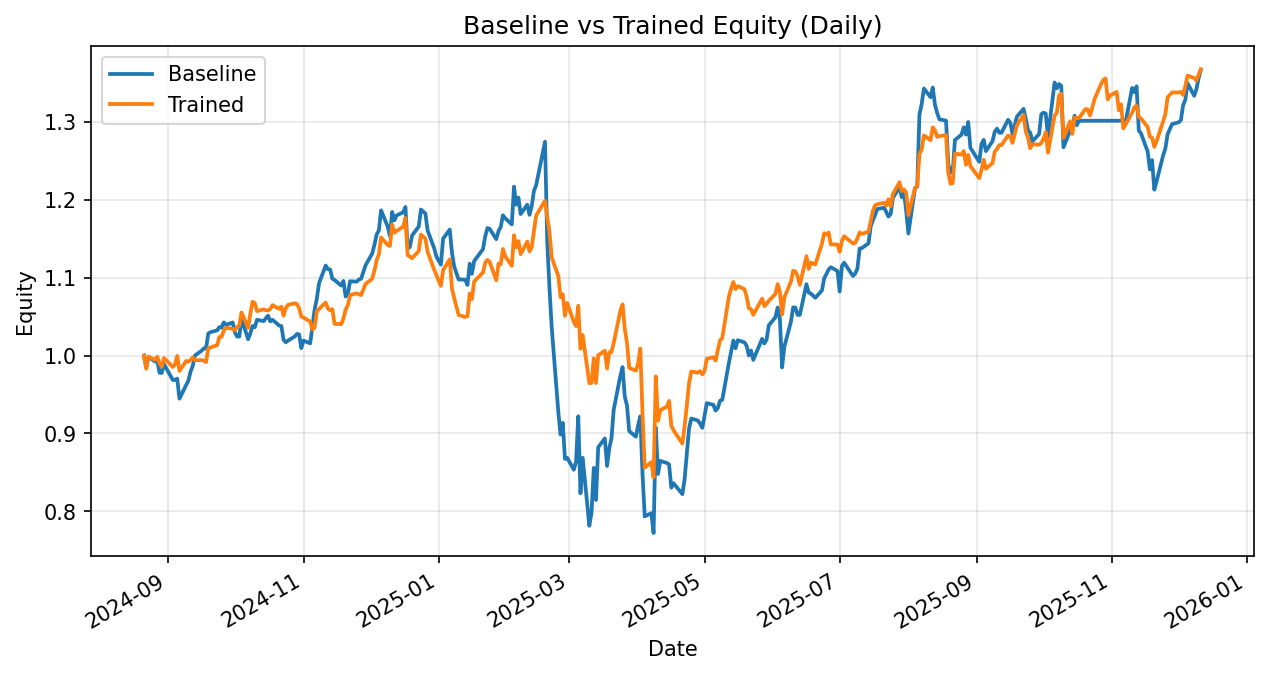

Data behind this chart, as committed beside it:
date, daily_return_x, equity_baseline, daily_return_y, equity_trained
2024-08-21, 0.0, 1.0, 0.0, 1.0
2024-08-22, -0.01553, 0.9845, -0.01691, 0.9831
2024-08-23, 0.01403, 0.9983, 0.01585, 0.9987
2024-08-26, -0.006014, 0.9923, -0.004181, 0.9945
2024-08-27, 0.0008213, 0.9931, 0.003887, 0.9984
2024-08-28, -0.01526, 0.9779, -0.008509, 0.9899
2024-08-29, -0.0003692, 0.9776, -0.004353, 0.9856
2024-08-30, 0.01167, 0.989, 0.01144, 0.9968
2024-09-03, -0.02059, 0.9686, -0.01153, 0.9853
2024-09-04, 3.321164103380764e-05, 0.9687, 0.003192, 0.9885
2024-09-05, 0.001756, 0.9704, 0.01109, 0.9994
2024-09-06, -0.02658, 0.9446, -0.01927, 0.9802
2024-09-09, 0.01828, 0.9618, 0.01302, 0.9929
2024-09-10, 0.00612, 0.9677, -0.0007332, 0.9922
2024-09-11, 0.01173, 0.9791, 0.002112, 0.9943
2024-09-12, 0.007931, 0.9868, 0.003279, 0.9976
2024-09-13, 0.01341, 1, -0.003852, 0.9937
2024-09-16, 0.006108, 1.006, 0.0005166, 0.9942
2024-09-17, 0.003108, 1.009, -0.0008047, 0.9934
2024-09-18, -0.0003415, 1.009, -0.002061, 0.9914
2024-09-19, 0.01909, 1.028, 0.01804, 1.009
2024-09-20, 0.001804, 1.03, 0.001147, 1.01
2024-09-23, 0.0022, 1.032, 0.00277, 1.013
2024-09-24, 0.004043, 1.037, 0.0104, 1.024
2024-09-25, -0.000672, 1.036, 0.0003489, 1.024
2024-09-26, 0.006506, 1.043, 0.007842, 1.032
2024-09-27, -0.003107, 1.039, 0.003385, 1.036
2024-09-30, 0.003061, 1.043, -0.001203, 1.034
2024-10-01, -0.01205, 1.03, -0.001741, 1.033
2024-10-02, -0.005303, 1.024, 0.004109, 1.037
2024-10-03, -0.0001696, 1.024, 0.001394, 1.038
2024-10-04, 0.02245, 1.047, 0.01633, 1.055
2024-10-07, -0.02513, 1.021, -0.01837, 1.036
2024-10-08, 0.007509, 1.029, 0.01766, 1.054
2024-10-09, 0.009066, 1.038, 0.01423, 1.069
2024-10-10, -0.001638, 1.036, -0.00171, 1.067
2024-10-11, 0.009348, 1.046, -0.009621, 1.057
2024-10-14, -0.001716, 1.044, 0.002029, 1.059
2024-10-15, 0.003587, 1.048, -0.00107, 1.058
2024-10-16, 0.003133, 1.051, -0.0002563, 1.058
2024-10-17, -0.006951, 1.044, 0.001885, 1.06
2024-10-18, 0.001913, 1.046, 0.004659, 1.065
2024-10-21, -0.006986, 1.039, -0.004525, 1.06
2024-10-22, -0.0006623, 1.038, 0.002734, 1.063
2024-10-23, -0.01716, 1.02, -0.01095, 1.051
2024-10-24, -0.002979, 1.017, 0.009274, 1.061
2024-10-25, 0.002111, 1.019, 0.003913, 1.065
2024-10-28, 0.005118, 1.024, 0.001975, 1.067
2024-10-29, 0.003225, 1.028, -0.0009008, 1.066
2024-10-30, -0.0004073, 1.027, -0.004996, 1.061
2024-10-31, -0.01731, 1.01, -0.01001, 1.05
2024-11-01, 0.009593, 1.019, -0.001471, 1.049
2024-11-04, -0.003517, 1.016, -0.00486, 1.044
2024-11-05, 0.02156, 1.037, -0.009856, 1.033
2024-11-06, 0.02085, 1.059, 0.002692, 1.036
2024-11-07, 0.01308, 1.073, 0.01962, 1.056
2024-11-08, 0.01856, 1.093, 0.003289, 1.06
2024-11-11, 0.02077, 1.116, 0.007569, 1.068
2024-11-12, -0.004099, 1.111, -0.007042, 1.06
2024-11-13, -0.0003148, 1.111, -0.002296, 1.058
... 269 more rows
